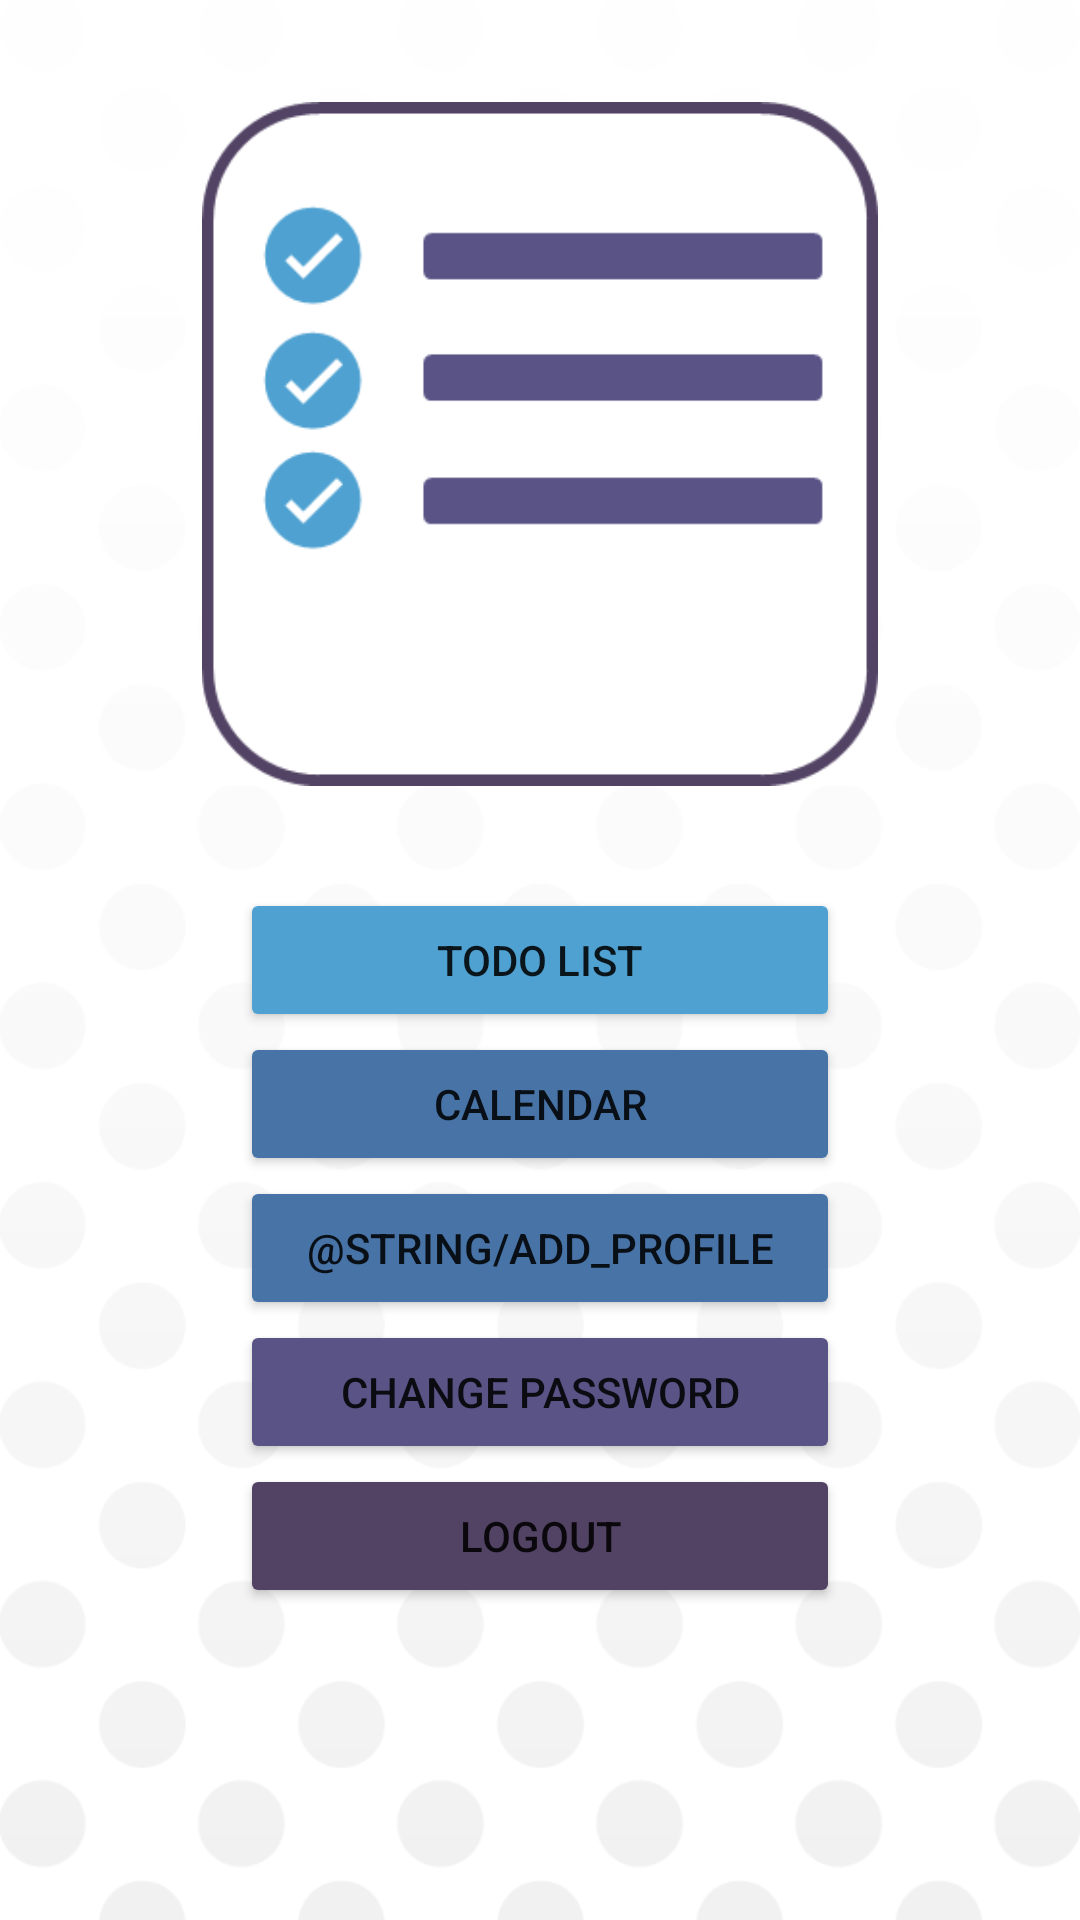

This screen was rendered from an Android layout file. Write that file and the resources it references.
<!-- AndroidManifest.xml: application theme Theme.ToDoApp -->
<!-- res/layout/activity_dashboard.xml -->
<?xml version="1.0" encoding="utf-8"?>
<androidx.constraintlayout.widget.ConstraintLayout xmlns:android="http://schemas.android.com/apk/res/android"
    xmlns:app="http://schemas.android.com/apk/res-auto"
    xmlns:tools="http://schemas.android.com/tools"
    android:layout_width="match_parent"
    android:layout_height="match_parent"
    android:background="@drawable/sec_background"
    tools:context=".DashboardActivity">


    <ImageView
        android:id="@+id/imageView5"
        android:layout_width="238dp"
        android:layout_height="228dp"
        app:layout_constraintBottom_toTopOf="@+id/dash_todo"
        app:layout_constraintEnd_toEndOf="parent"
        app:layout_constraintStart_toStartOf="parent"
        app:layout_constraintTop_toTopOf="parent"
        app:srcCompat="@drawable/ownlogo"
        android:contentDescription="@string/todo_logo" />

    <Button
        android:id="@+id/dash_todo"
        android:layout_width="0dp"
        android:layout_height="wrap_content"
        android:layout_marginStart="80dp"
        android:layout_marginEnd="80dp"
        android:text="@string/to_do"
        android:backgroundTint="@color/blue"
        app:layout_constraintBottom_toBottomOf="parent"
        app:layout_constraintEnd_toEndOf="parent"
        app:layout_constraintStart_toStartOf="parent"
        app:layout_constraintTop_toTopOf="parent" />

    <Button
        android:id="@+id/dash_events"
        android:layout_width="0dp"
        android:layout_height="wrap_content"
        android:layout_marginStart="80dp"
        android:layout_marginEnd="80dp"
        android:backgroundTint="@color/darker_blue"
        android:text="@string/event"
        app:layout_constraintEnd_toEndOf="parent"
        app:layout_constraintStart_toStartOf="parent"
        app:layout_constraintTop_toBottomOf="@+id/dash_todo" />

    <Button
        android:id="@+id/dash_profile"
        android:layout_width="0dp"
        android:layout_height="wrap_content"
        android:layout_marginStart="80dp"
        android:layout_marginEnd="80dp"
        android:backgroundTint="@color/darker_blue"
        android:text="@string/add_profile"
        app:layout_constraintEnd_toEndOf="parent"
        app:layout_constraintStart_toStartOf="parent"
        app:layout_constraintTop_toBottomOf="@+id/dash_events" />

    <Button
        android:id="@+id/dash_change_pw"
        android:layout_width="match_parent"
        android:layout_height="wrap_content"
        android:layout_marginStart="80dp"
        android:layout_marginEnd="80dp"
        android:text="@string/dash_change_pw"
        android:backgroundTint="@color/first_purple"
        app:layout_constraintEnd_toEndOf="parent"
        app:layout_constraintStart_toStartOf="parent"
        app:layout_constraintTop_toBottomOf="@+id/dash_profile" />

    <Button
        android:id="@+id/dash_logout"
        android:layout_width="match_parent"
        android:layout_height="wrap_content"
        android:layout_marginStart="80dp"
        android:layout_marginEnd="80dp"
        android:text="@string/dash_logout"
        android:backgroundTint="@color/sec_purple"
        app:layout_constraintEnd_toEndOf="parent"
        app:layout_constraintHorizontal_bias="1.0"
        app:layout_constraintStart_toStartOf="parent"
        app:layout_constraintTop_toBottomOf="@+id/dash_change_pw" />



</androidx.constraintlayout.widget.ConstraintLayout>
<!-- resources referenced by this layout -->
<resources>
  <color name="blue">#4ea1d1</color>
  <color name="darker_blue">#4873a6</color>
  <color name="first_purple">#595386</color>
  <color name="sec_purple">#524364</color>
  <!-- drawable ownlogo: png bitmap (drawable, 8787 bytes) -->
  <!-- drawable sec_background: png bitmap (drawable, 21546 bytes) -->
  <string name="dash_change_pw">Change Password</string>
  <string name="dash_logout">Logout</string>
  <string name="event">Calendar</string>
  <string name="to_do">ToDo List</string>
  <string name="todo_logo">ToDo_logo</string>
  <style name="Theme.ToDoApp" parent="Theme.MaterialComponents.DayNight.DarkActionBar">
          
          <item name="colorPrimary">@color/darker_blue</item>
          <item name="colorPrimaryVariant">@color/sec_purple</item>
          <item name="colorOnPrimary">@color/white</item>
          
          <item name="colorSecondary">@color/teal_200</item>
          <item name="colorSecondaryVariant">@color/teal_700</item>
          <item name="colorOnSecondary">@color/black</item>
          
          <item name="android:statusBarColor" tools:targetApi="l">?attr/colorPrimaryVariant</item>
          
      </style>
  <color name="white">#FFFFFFFF</color>
  <color name="teal_200">#4ea1d1</color>
  <color name="teal_700">#4ea1d1</color>
  <color name="black">#FF000000</color>
</resources>
